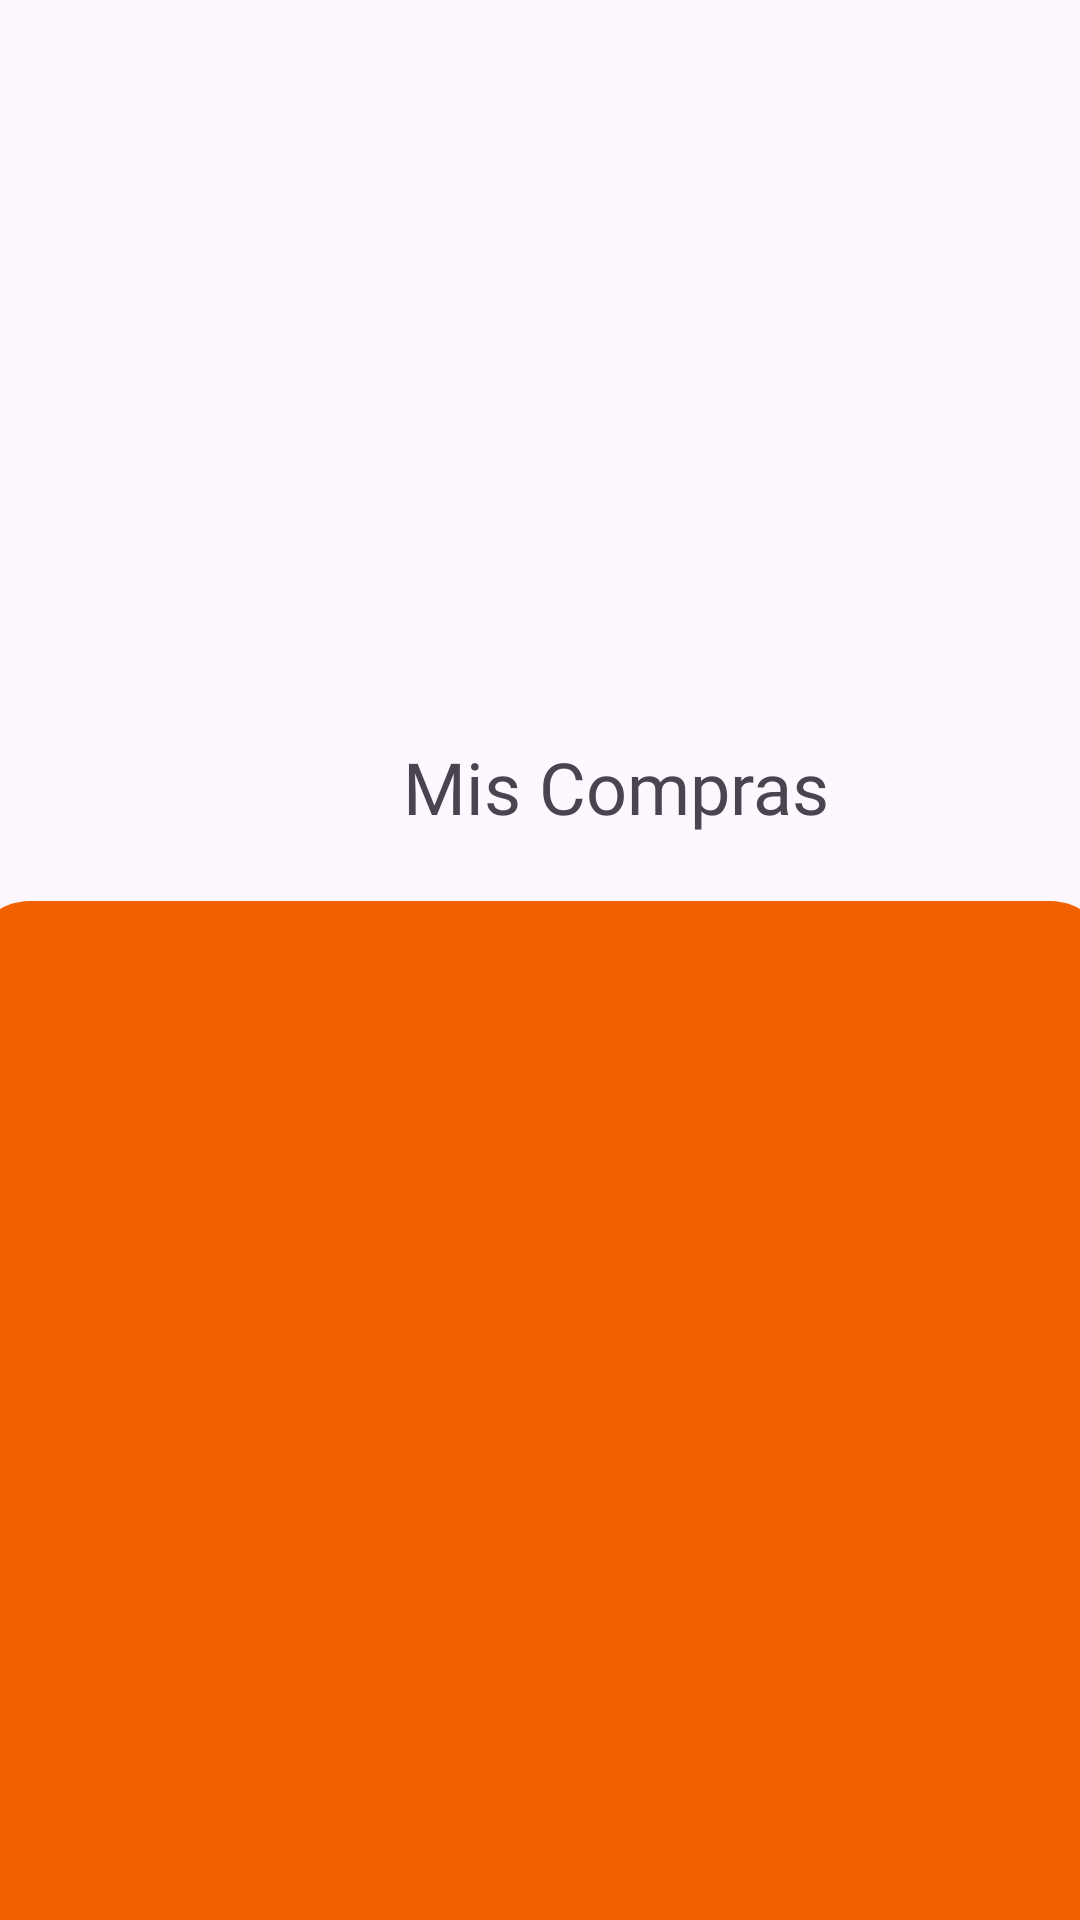

The Android layout XML behind this screen, and the referenced resources:
<!-- AndroidManifest.xml: application theme Theme.Refamovil -->
<!-- res/layout/fragment_ver_compras.xml -->
<?xml version="1.0" encoding="utf-8"?>
<FrameLayout xmlns:android="http://schemas.android.com/apk/res/android"
    xmlns:app="http://schemas.android.com/apk/res-auto"
    xmlns:tools="http://schemas.android.com/tools"
    android:layout_width="match_parent"
    android:layout_height="match_parent"
    tools:context=".fragments.VerComprasFragment">

    <androidx.constraintlayout.widget.ConstraintLayout
        android:layout_width="match_parent"
        android:layout_height="match_parent">

        <ImageView
            android:id="@+id/imageView6"
            android:layout_width="161dp"
            android:layout_height="182dp"
            android:layout_marginStart="124dp"
            android:layout_marginTop="24dp"
            android:layout_marginEnd="126dp"
            android:src="@drawable/list"
            app:layout_constraintEnd_toEndOf="parent"
            app:layout_constraintStart_toStartOf="parent"
            app:layout_constraintTop_toTopOf="parent" />

        <TextView
            android:id="@+id/txtTileCompras"
            android:layout_width="wrap_content"
            android:layout_height="wrap_content"
            android:layout_marginStart="134dp"
            android:layout_marginTop="40dp"
            android:layout_marginEnd="118dp"
            android:fontFamily="@font/merriweatherbold"
            android:text="@string/miscompras"
            android:textAlignment="center"
            android:textSize="24sp"
            app:layout_constraintEnd_toEndOf="parent"
            app:layout_constraintHorizontal_bias="0.0"
            app:layout_constraintStart_toStartOf="parent"
            app:layout_constraintTop_toBottomOf="@+id/imageView6" />

        <TextView
            android:id="@+id/cardPedidos"
            android:layout_width="380dp"
            android:layout_height="380dp"
            android:layout_marginStart="15dp"
            android:layout_marginTop="22dp"
            android:layout_marginEnd="16dp"
            android:background="@drawable/rounded_background"
            app:layout_constraintEnd_toEndOf="parent"
            app:layout_constraintStart_toStartOf="parent"
            app:layout_constraintTop_toBottomOf="@+id/txtTileCompras" />

        <ScrollView
            android:layout_width="380dp"
            android:layout_height="380dp"
            android:layout_marginStart="15dp"
            android:layout_marginTop="22dp"
            android:layout_marginEnd="16dp"
            app:layout_constraintEnd_toEndOf="parent"
            app:layout_constraintStart_toStartOf="parent"
            app:layout_constraintTop_toBottomOf="@+id/txtTileCompras" >

            <TextView
                android:id="@+id/txtResults"
                android:layout_width="match_parent"
                android:layout_height="wrap_content"
                android:padding="5dp"
                android:textAlignment="center"
                android:textSize="16sp" />
        </ScrollView>

        <TextView
            android:id="@+id/txtFooterCompras"
            android:layout_width="wrap_content"
            android:layout_height="wrap_content"
            android:layout_marginStart="96dp"
            android:layout_marginTop="15dp"
            android:layout_marginEnd="95dp"
            android:fontFamily="@font/merriweatherregular"
            android:text="@string/footerCompras"
            android:textSize="16sp"
            app:layout_constraintEnd_toEndOf="parent"
            app:layout_constraintStart_toStartOf="parent"
            app:layout_constraintTop_toBottomOf="@+id/cardPedidos" />

    </androidx.constraintlayout.widget.ConstraintLayout>
</FrameLayout>
<!-- resources referenced by this layout -->
<resources>
  <!-- drawable rounded_background (drawable) -->
  <?xml version="1.0" encoding="utf-8"?>
  <shape xmlns:android="http://schemas.android.com/apk/res/android">
      <solid android:color="#F26100" />
      <corners android:radius="20dp" />
  </shape>
  <string name="footerCompras">¡Gracias por comprar con nosotros!</string>
  <string name="miscompras">Mis Compras</string>
  <style name="Theme.Refamovil" parent="Base.Theme.Refamovil" />
  <style name="Base.Theme.Refamovil" parent="Theme.Material3.DayNight.NoActionBar">
          <item name="colorPrimary">@color/black</item>
  
          
          
      </style>
  <color name="black">#FF000000</color>
</resources>
